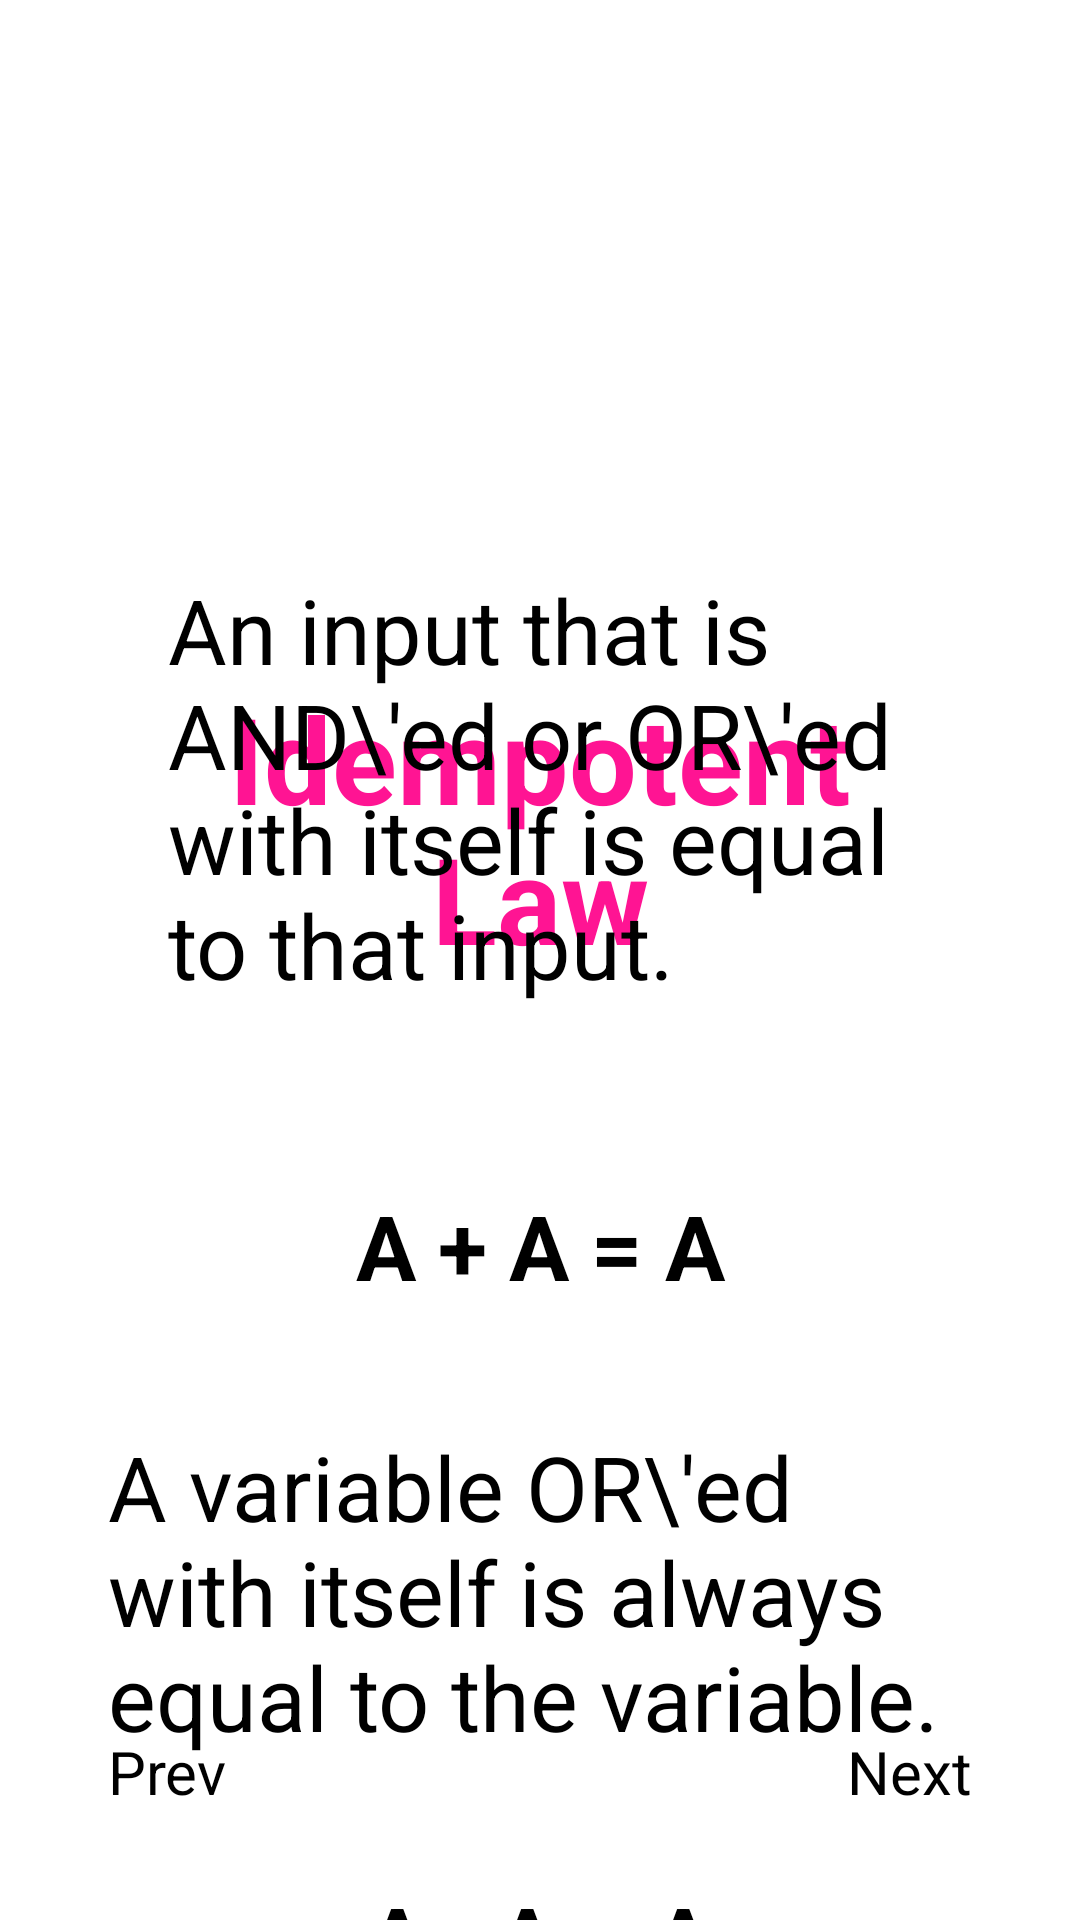

Produce the Android XML layout that renders to this screen, including the resource entries it uses.
<!-- AndroidManifest.xml: application theme Theme.FYP -->
<!-- res/layout/activity_crash_course_bool_page4.xml -->
<?xml version="1.0" encoding="utf-8"?>
<androidx.constraintlayout.widget.ConstraintLayout xmlns:android="http://schemas.android.com/apk/res/android"
    xmlns:app="http://schemas.android.com/apk/res-auto"
    xmlns:tools="http://schemas.android.com/tools"
    android:layout_width="match_parent"
    android:layout_height="match_parent"
    tools:context=".CrashCourseBoolPage4">

    <ImageView
        android:id="@+id/back_button"
        android:layout_width="26sp"
        android:layout_height="26sp"
        android:layout_margin="20sp"
        android:clickable="true"
        android:src="@drawable/ic_arrow_back"
        app:layout_constraintStart_toStartOf="parent"
        app:layout_constraintTop_toTopOf="parent"
        tools:ignore="SpeakableTextPresentCheck,TouchTargetSizeCheck" />

    <ProgressBar
        android:id="@+id/progressBar"
        style="?android:attr/progressBarStyleHorizontal"
        android:layout_width="match_parent"
        android:progressTint="@color/navy_700"
        android:layout_height="wrap_content"
        android:layout_margin="20sp"
        android:gravity="center"
        android:padding="16dp"
        app:layout_constraintBottom_toTopOf="@id/next_page"
        app:layout_constraintEnd_toEndOf="parent"
        app:layout_constraintStart_toStartOf="parent" />

    <Button
        android:id="@+id/next_page"
        android:layout_width="wrap_content"
        android:layout_height="wrap_content"
        android:clickable="true"
        android:gravity="center"
        android:padding="16dp"
        android:text="@string/next_page"
        android:layout_margin="20sp"
        android:textSize="20sp"
        app:layout_constraintBottom_toBottomOf="parent"
        app:layout_constraintEnd_toEndOf="parent" />

    <Button
        android:id="@+id/prev_page"
        android:layout_width="wrap_content"
        android:layout_height="wrap_content"
        android:clickable="true"
        android:gravity="center"
        android:padding="16dp"
        android:text="@string/previous_page"
        android:layout_margin="20sp"
        android:textSize="20sp"
        app:layout_constraintBottom_toBottomOf="parent"
        app:layout_constraintStart_toStartOf="parent" />

    <TextView
        android:id="@+id/idempotent_law"
        android:layout_width="match_parent"
        android:layout_height="wrap_content"
        android:text="@string/idempotent_law"
        android:textColor="@color/deep_pink"
        android:textStyle="bold"
        android:gravity="center"
        android:textSize="40sp"
        android:padding="20sp"
        android:layout_margin="20dp"
        app:layout_constraintStart_toStartOf="parent"
        app:layout_constraintEnd_toEndOf="parent"
        app:layout_constraintTop_toBottomOf="@id/back_button"/>


    <LinearLayout
        android:id="@+id/lv_notes"
        android:layout_width="match_parent"
        android:layout_height="wrap_content"
        android:orientation="vertical"
        android:gravity="center"
        android:padding="16dp"
        app:layout_constraintTop_toBottomOf="@id/idempotent_law"
        app:layout_constraintBottom_toTopOf="@id/next_page">

        <TextView
            android:layout_width="match_parent"
            android:layout_height="wrap_content"
            android:text="An input that is AND\'ed or OR\'ed with itself is equal to that input."
            android:gravity="start"
            android:textSize="30sp"
            android:padding="20sp"
            android:layout_margin="20dp" />
        <TextView
            android:layout_width="match_parent"
            android:layout_height="wrap_content"
            android:text="A + A = A"
            android:textColor="@color/black"
            android:textStyle="bold"
            android:textAlignment="center"
            android:textSize="30sp"
            android:layout_margin="20dp" />
        <TextView
            android:layout_width="match_parent"
            android:layout_height="wrap_content"
            android:text="A variable OR\'ed with itself is always equal to the variable."
            android:gravity="start"
            android:textSize="30sp"
            android:layout_margin="20dp" />
        <TextView
            android:layout_width="match_parent"
            android:layout_height="wrap_content"
            android:text="A . A = A"
            android:textColor="@color/black"
            android:textStyle="bold"
            android:textAlignment="center"
            android:textSize="30sp"
            android:layout_margin="20dp" />
        <TextView
            android:layout_width="match_parent"
            android:layout_height="wrap_content"
            android:text=" A variable AND\'ed with itself is always equal to the variable."
            android:gravity="start"
            android:textSize="30sp"
            android:layout_margin="20dp" />
    </LinearLayout>


</androidx.constraintlayout.widget.ConstraintLayout>
<!-- resources referenced by this layout -->
<resources>
  <color name="black">#FF000000</color>
  <color name="deep_pink">#FF1493</color>
  <color name="navy_700">#37596D</color>
  <string name="idempotent_law">\n\n\nIdempotent Law</string>
  <string name="next_page">Next</string>
  <string name="previous_page">Prev</string>
</resources>
